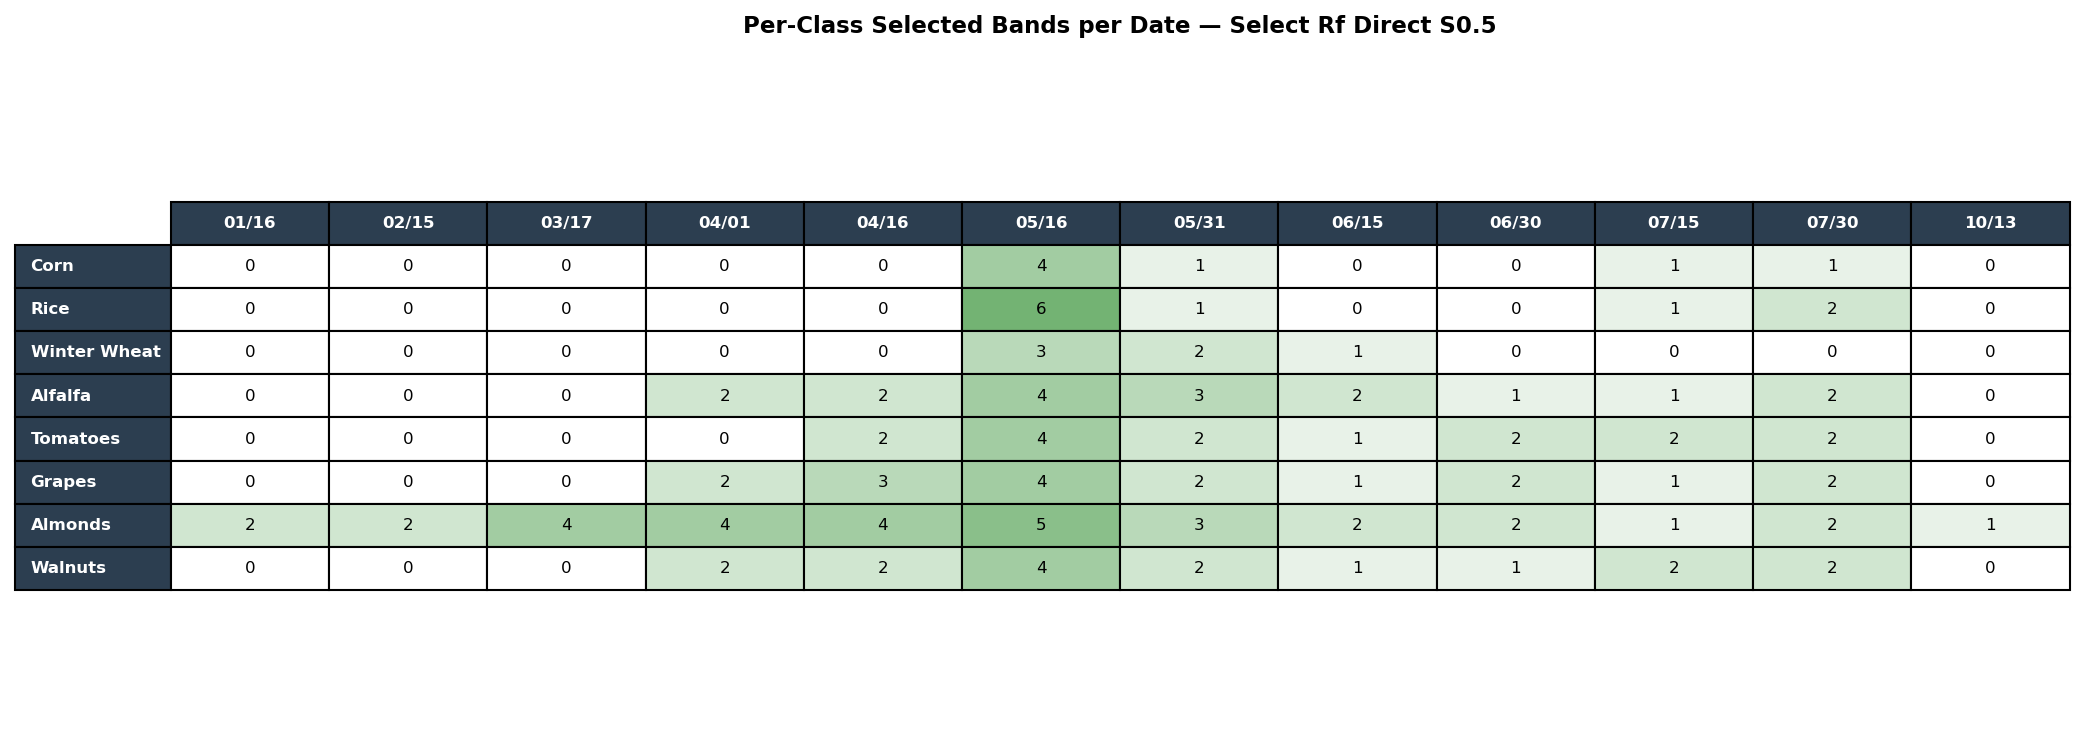

Data behind this chart, as committed beside it:
, 01/16, 02/15, 03/17, 04/01, 04/16, 05/16, 05/31, 06/15, 06/30, 07/15, 07/30, 10/13
Corn, 0, 0, 0, 0, 0, 4, 1, 0, 0, 1, 1, 0
Rice, 0, 0, 0, 0, 0, 6, 1, 0, 0, 1, 2, 0
Winter Wheat, 0, 0, 0, 0, 0, 3, 2, 1, 0, 0, 0, 0
Alfalfa, 0, 0, 0, 2, 2, 4, 3, 2, 1, 1, 2, 0
Tomatoes, 0, 0, 0, 0, 2, 4, 2, 1, 2, 2, 2, 0
Grapes, 0, 0, 0, 2, 3, 4, 2, 1, 2, 1, 2, 0
Almonds, 2, 2, 4, 4, 4, 5, 3, 2, 2, 1, 2, 1
Walnuts, 0, 0, 0, 2, 2, 4, 2, 1, 1, 2, 2, 0
